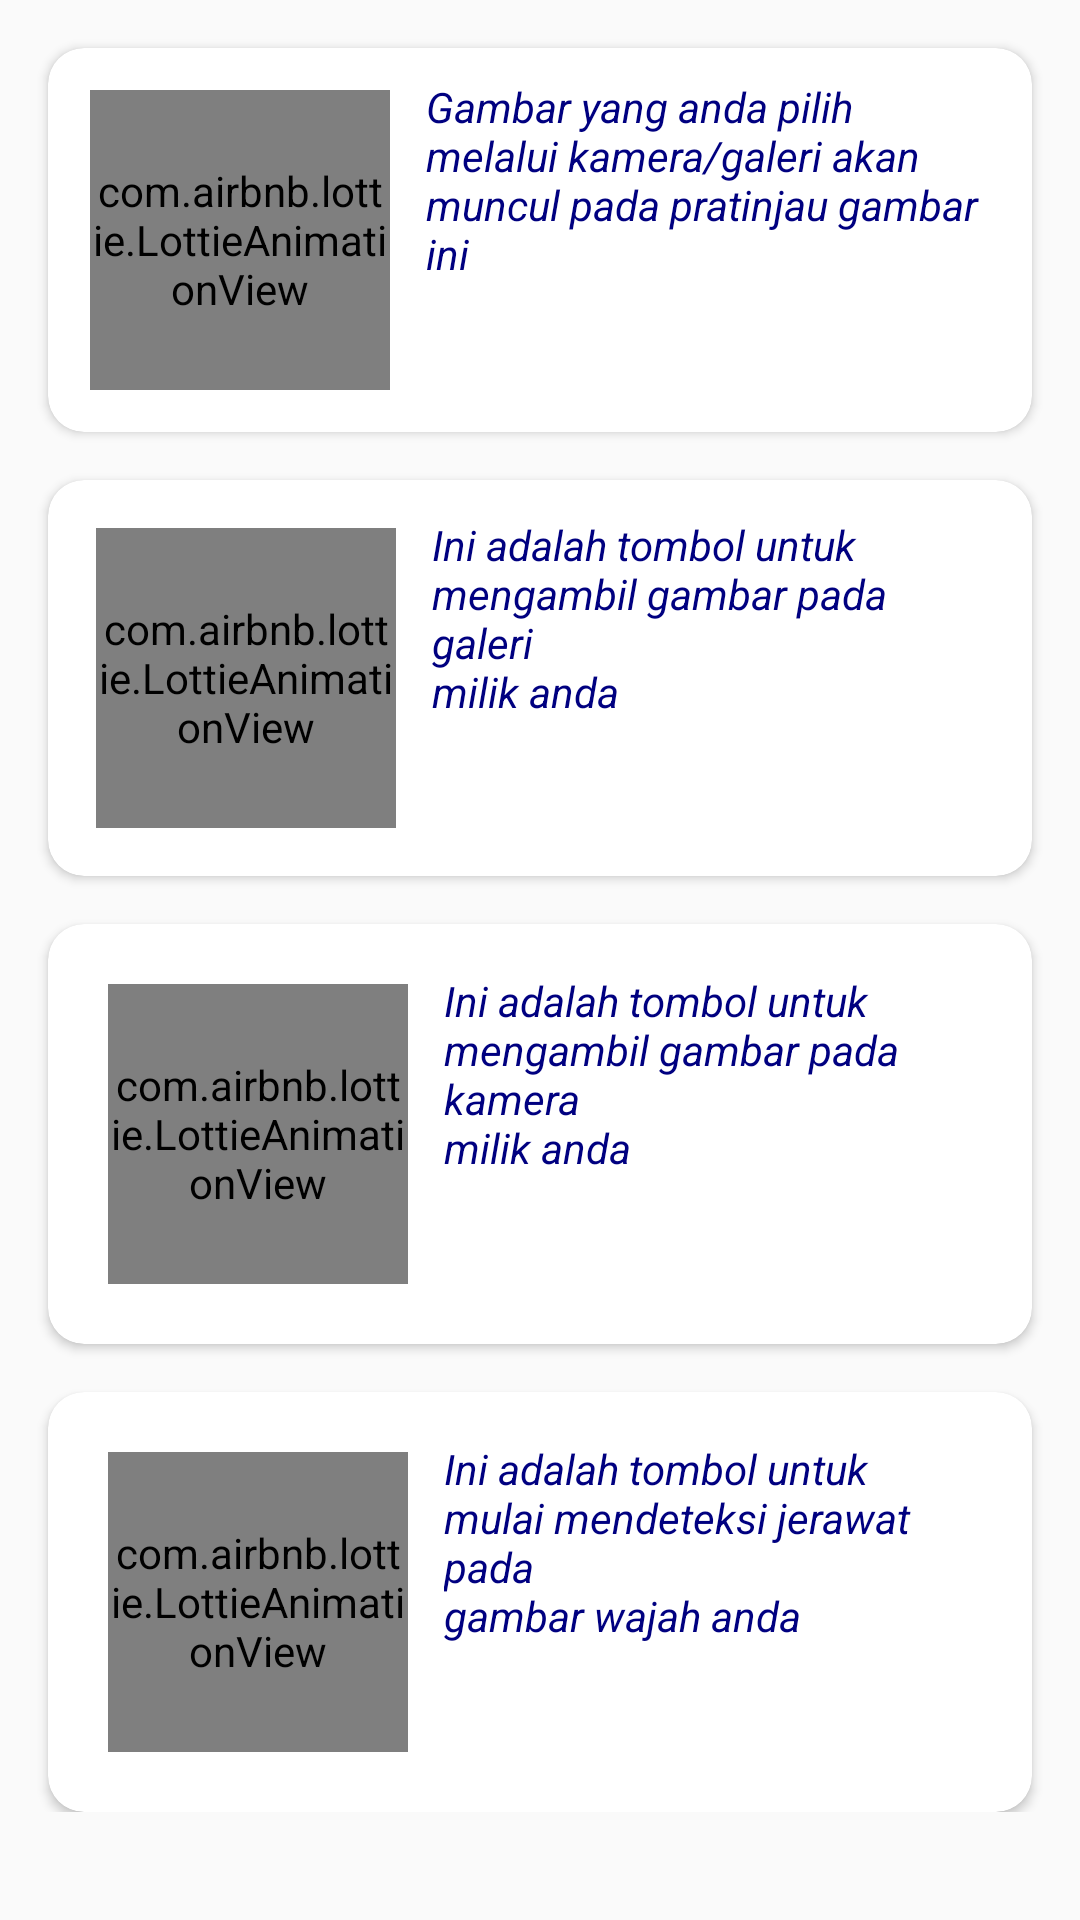

Write the Android layout XML for this screen, with the resource values it uses.
<!-- AndroidManifest.xml: application theme Theme.PimpleDetectKu -->
<!-- res/layout/fragment_home.xml -->
<?xml version="1.0" encoding="utf-8"?>
<ScrollView xmlns:android="http://schemas.android.com/apk/res/android"
    xmlns:app="http://schemas.android.com/apk/res-auto"
    xmlns:tools="http://schemas.android.com/tools"
    android:layout_width="match_parent"
    android:layout_height="match_parent"
    tools:context=".ui.home.HomeFragment">

    <androidx.constraintlayout.widget.ConstraintLayout
        android:layout_width="match_parent"
        android:layout_height="wrap_content">

        <androidx.cardview.widget.CardView
            android:id="@+id/preview_cv"
            android:layout_width="match_parent"
            android:layout_height="wrap_content"
            android:layout_margin="16dp"
            app:cardCornerRadius="12dp"
            app:layout_constraintEnd_toEndOf="parent"
            app:layout_constraintStart_toStartOf="parent"
            app:layout_constraintTop_toTopOf="parent">

            <LinearLayout
                android:layout_width="match_parent"
                android:layout_height="wrap_content"
                android:layout_margin="8dp"
                android:background="@color/white"
                android:padding="2dp">

                <com.airbnb.lottie.LottieAnimationView
                    android:id="@+id/lottieAnimationView1"
                    android:background="@drawable/background_btn"
                    android:layout_width="100dp"
                    android:layout_height="100dp"
                    android:layout_margin="4dp"
                    app:layout_constraintBottom_toBottomOf="parent"
                    app:layout_constraintStart_toStartOf="parent"
                    app:layout_constraintTop_toTopOf="parent"
                    app:lottie_autoPlay="true"
                    app:lottie_rawRes="@raw/preview"
                    app:lottie_speed="1" />

                <TextView
                    android:layout_width="wrap_content"
                    android:layout_height="wrap_content"
                    android:layout_marginStart="8dp"
                    android:gravity="start"
                    android:text="@string/preview_tv"
                    android:textColor="@color/navy"
                    android:textSize="14sp"
                    android:textStyle="italic"
                    app:layout_constraintBottom_toBottomOf="parent"
                    app:layout_constraintEnd_toEndOf="parent"
                    app:layout_constraintStart_toEndOf="@+id/lottieAnimationView1"
                    app:layout_constraintTop_toTopOf="parent" />
            </LinearLayout>

        </androidx.cardview.widget.CardView>

        <androidx.cardview.widget.CardView
            android:id="@+id/galeri_cv"
            android:layout_width="match_parent"
            android:layout_height="wrap_content"
            app:cardCornerRadius="12dp"
            android:layout_margin="16dp"
            app:layout_constraintEnd_toEndOf="parent"
            app:layout_constraintStart_toStartOf="parent"
            app:layout_constraintTop_toBottomOf="@+id/preview_cv">

            <LinearLayout
                android:layout_width="match_parent"
                android:layout_height="wrap_content"
                android:layout_margin="8dp"
                android:background="@color/white"
                android:padding="4dp">

                <com.airbnb.lottie.LottieAnimationView
                    android:id="@+id/lottieAnimationView2"
                    android:layout_width="100dp"
                    android:layout_height="100dp"
                    android:layout_margin="4dp"
                    app:layout_constraintBottom_toBottomOf="parent"
                    app:layout_constraintStart_toStartOf="parent"
                    app:layout_constraintTop_toTopOf="parent"
                    app:lottie_autoPlay="true"
                    app:lottie_rawRes="@raw/galeri"
                    app:lottie_speed="1" />

                <TextView
                    android:layout_width="wrap_content"
                    android:layout_height="wrap_content"
                    android:layout_marginStart="8dp"
                    android:gravity="start"
                    android:text="@string/galeri_tv"
                    android:textColor="@color/navy"
                    android:textSize="14sp"
                    android:textStyle="italic"
                    app:layout_constraintBottom_toBottomOf="parent"
                    app:layout_constraintEnd_toEndOf="parent"
                    app:layout_constraintStart_toEndOf="@+id/lottieAnimationView2"
                    app:layout_constraintTop_toTopOf="parent" />
            </LinearLayout>
        </androidx.cardview.widget.CardView>

        <androidx.cardview.widget.CardView
            android:id="@+id/camera_cv"
            android:layout_width="match_parent"
            android:layout_height="wrap_content"
            app:cardCornerRadius="12dp"
            android:layout_margin="16dp"
            app:layout_constraintEnd_toEndOf="parent"
            app:layout_constraintStart_toStartOf="parent"
            app:layout_constraintTop_toBottomOf="@+id/galeri_cv">

            <LinearLayout
                android:layout_width="match_parent"
                android:layout_height="wrap_content"
                android:layout_margin="8dp"
                android:background="@color/white"
                android:padding="8dp">

                <com.airbnb.lottie.LottieAnimationView
                    android:id="@+id/lottieAnimationView3"
                    android:layout_width="100dp"
                    android:layout_height="100dp"
                    android:layout_margin="4dp"
                    app:layout_constraintBottom_toBottomOf="parent"
                    app:layout_constraintStart_toStartOf="parent"
                    app:layout_constraintTop_toTopOf="parent"
                    app:lottie_autoPlay="true"
                    app:lottie_rawRes="@raw/camera_blue"
                    app:lottie_speed="1" />

                <TextView
                    android:layout_width="wrap_content"
                    android:layout_height="wrap_content"
                    android:layout_marginStart="8dp"
                    android:gravity="start"
                    android:text="@string/camera_tv"
                    android:textColor="@color/navy"
                    android:textSize="14sp"
                    android:textStyle="italic"
                    app:layout_constraintBottom_toBottomOf="parent"
                    app:layout_constraintEnd_toEndOf="parent"
                    app:layout_constraintStart_toEndOf="@+id/lottieAnimationView3"
                    app:layout_constraintTop_toTopOf="parent" />
            </LinearLayout>
        </androidx.cardview.widget.CardView>

        <androidx.cardview.widget.CardView
            android:id="@+id/face_detect_cv"
            android:layout_width="match_parent"
            android:layout_height="wrap_content"
            app:cardCornerRadius="12dp"
            android:layout_margin="16dp"
            app:layout_constraintEnd_toEndOf="parent"
            app:layout_constraintStart_toStartOf="parent"
            app:layout_constraintTop_toBottomOf="@+id/camera_cv">

            <LinearLayout
                android:layout_width="match_parent"
                android:layout_height="wrap_content"
                android:layout_margin="8dp"
                android:background="@color/white"
                android:padding="8dp">

                <com.airbnb.lottie.LottieAnimationView
                    android:id="@+id/lottieAnimationView4"
                    android:layout_width="100dp"
                    android:layout_height="100dp"
                    android:layout_margin="4dp"
                    app:layout_constraintBottom_toBottomOf="parent"
                    app:layout_constraintStart_toStartOf="parent"
                    app:layout_constraintTop_toTopOf="parent"
                    app:lottie_autoPlay="true"
                    app:lottie_rawRes="@raw/face_detector"
                    app:lottie_speed="1" />

                <TextView
                    android:layout_width="wrap_content"
                    android:layout_height="wrap_content"
                    android:layout_marginStart="8dp"
                    android:gravity="start"
                    android:text="@string/detect_tv"
                    android:textColor="@color/navy"
                    android:textSize="14sp"
                    android:textStyle="italic"
                    app:layout_constraintBottom_toBottomOf="parent"
                    app:layout_constraintEnd_toEndOf="parent"
                    app:layout_constraintStart_toEndOf="@+id/lottieAnimationView4"
                    app:layout_constraintTop_toTopOf="parent" />
            </LinearLayout>
        </androidx.cardview.widget.CardView>


    </androidx.constraintlayout.widget.ConstraintLayout>
</ScrollView>
<!-- resources referenced by this layout -->
<resources>
  <color name="navy">#000080</color>
  <color name="white">#FFFFFFFF</color>
  
      //Color
  <!-- drawable background_btn (drawable-v24) -->
  <?xml version="1.0" encoding="utf-8"?>
  <shape xmlns:android="http://schemas.android.com/apk/res/android">
      <solid android:color="@color/main" />
      <corners
          android:radius="8dp" />
  </shape>
  <string name="camera_tv">Ini adalah tombol untuk\nmengambil gambar pada kamera\nmilik anda</string>
  <string name="detect_tv">Ini adalah tombol untuk\nmulai mendeteksi jerawat pada\ngambar wajah anda</string>
  <string name="galeri_tv">Ini adalah tombol untuk\nmengambil gambar pada galeri\nmilik anda</string>
  <string name="preview_tv">Gambar yang anda pilih\nmelalui kamera/galeri akan\nmuncul pada pratinjau gambar ini</string>
  <style name="Theme.PimpleDetectKu" parent="Theme.AppCompat.DayNight.DarkActionBar">
          
          <item name="colorPrimary">@color/main</item>
          <item name="colorPrimaryVariant">@color/navy</item>
          <item name="colorOnPrimary">@color/white</item>
          
          <item name="colorSecondary">@color/teal_200</item>
          <item name="colorSecondaryVariant">@color/teal_700</item>
          <item name="colorOnSecondary">@color/black</item>
          
          <item name="android:statusBarColor" tools:targetApi="l">?attr/colorPrimaryVariant</item>
          
      </style>
  <color name="main">#003399</color>
  <color name="teal_200">#FF03DAC5</color>
  <color name="teal_700">#FF018786</color>
  <color name="black">#FF000000</color>
</resources>
